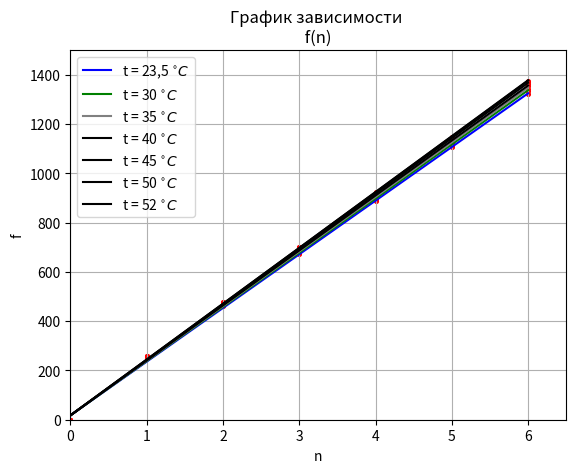

Generate this figure with matplotlib:
from matplotlib import pyplot
import numpy

x_1 = [0, 1, 2, 3, 4, 5, 6]
y_1 = [200, 450, 660, 874, 1088, 1305, 1521]
y_1 = [x - 200 for x in y_1]

x_2 = [0, 1, 2, 3, 4, 5, 6]
y_2 = [202, 454, 666, 882, 1099, 1317, 1536]
y_2 = [x - 202 for x in y_2]

x_3 = [0, 1, 2, 3, 4, 5, 6]
y_3 = [203, 457, 670, 888, 1106, 1327, 1547]
y_3 = [x - 203 for x in y_3]

x_4 = [0, 1, 2, 3, 4, 5, 6]
y_4 = [205, 460, 675, 894, 1114, 1336, 1558]
y_4 = [x - 205 for x in y_4]

x_5 = [0, 1, 2, 3, 4, 5, 6]
y_5 = [206, 463, 680, 901, 1122, 1346, 1570]
y_5 = [x - 206 for x in y_5]

x_6 = [0, 1, 2, 3, 4, 5, 6]
y_6 = [207, 466, 684, 906, 1129, 1355, 1579]
y_6 = [x - 207 for x in y_6]

x_7 = [0, 1, 2, 3, 4, 5, 6]
y_7 = [209, 467, 686, 908, 1133, 1358, 1583]
y_7 = [x - 209 for x in y_7]

coeffs = numpy.polyfit(x_1, y_1, 1)
k = coeffs[0]
b = coeffs[1]
line_points = [k * number + b for number in x_1]
pyplot.scatter(x_1, y_1, s=7., color='red')
line1, = pyplot.plot(x_1, line_points, color='b')
print(k)

coeffs = numpy.polyfit(x_2, y_2, 1)
k = coeffs[0]
b = coeffs[1]
line_points = [k * number + b for number in x_2]
pyplot.scatter(x_2, y_2, s=7., color='red')
line2, = pyplot.plot(x_2, line_points, color='g')
print(k)

coeffs = numpy.polyfit(x_3, y_3, 1)
k = coeffs[0]
b = coeffs[1]
line_points = [k * number + b for number in x_3]
pyplot.scatter(x_3, y_3, s=7., color='red')
line3, = pyplot.plot(x_3, line_points, color='grey')
print(k)

coeffs = numpy.polyfit(x_4, y_4, 1)
k = coeffs[0]
b = coeffs[1]
line_points = [k * number + b for number in x_4]
pyplot.scatter(x_4, y_4, s=7., color='red')
line4, = pyplot.plot(x_4, line_points, color='black')
print(k)

coeffs = numpy.polyfit(x_5, y_5, 1)
k = coeffs[0]
b = coeffs[1]
line_points = [k * number + b for number in x_5]
pyplot.scatter(x_5, y_5, s=7., color='red')
line5, = pyplot.plot(x_5, line_points, color='black')
print(k)

coeffs = numpy.polyfit(x_6, y_6, 1)
k = coeffs[0]
b = coeffs[1]
line_points = [k * number + b for number in x_6]
pyplot.scatter(x_6, y_6, s=7., color='red')
line6, = pyplot.plot(x_6, line_points, color='black')
print(k)

coeffs = numpy.polyfit(x_7, y_7, 1)
k = coeffs[0]
b = coeffs[1]
line_points = [k * number + b for number in x_7]
pyplot.scatter(x_7, y_7, s=7., color='red')
line7, = pyplot.plot(x_4, line_points, color='black')
print(k)

pyplot.ylabel('f')
pyplot.xlabel('n')
pyplot.xlim(0, 6.5)
pyplot.ylim(0, 1500)
pyplot.grid()
pyplot.title("График зависимости \n f(n) ")
pyplot.legend((line1, line2, line3, line4, line5, line6, line7), ['t = 23,5 $^{\\circ}C$', 't = 30 $^{\\circ}C$',
                                                                  't = 35 $^{\\circ}C$', 't = 40 $^{\\circ}C$',
                                                                  't = 45 $^{\\circ}C$', 't = 50 $^{\\circ}C$',
                                                                  't = 52 $^{\\circ}C$'])
# pyplot.savefig('air.png')
pyplot.show()

# x = [float(number) for number in input().split()]
# with open('ys.txt') as file:
#     x = [float(number) for number in file.readline().split()]
#     y = [float(number) for number in file.readline().split()]
# print(x, y, sep='\n')

# 34.4
# 38.3
# 42.0
# 46.400000000000006


# 28.1
# 34.1
# 35.900000000000006
# 42.3
